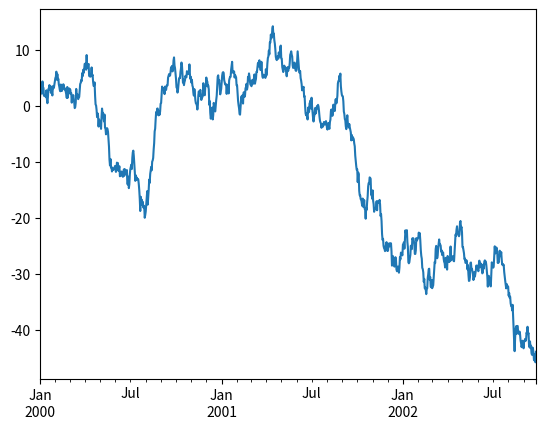
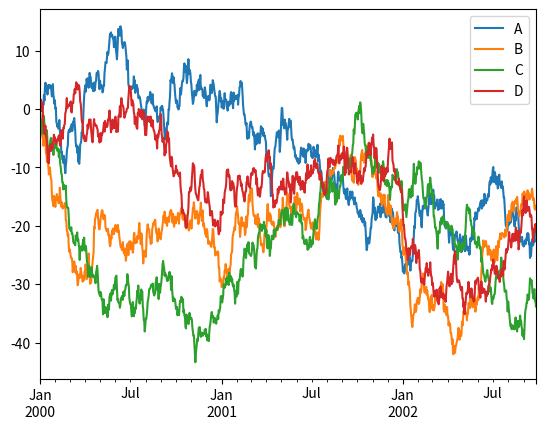

The matplotlib source for these figures, in order:
# -*- coding: utf-8 -*-
"""
Spyder Editor

This is a temporary script file.
"""

print("Hello, World!")

x = 1
if x == 1:
  # Indented  
  print("x is 1")
  
  myint = 7
print(myint)

myfloat = 7.0
print(myfloat)
# Convertir a float
myfloat = float(myint)
# `float` es un término protegido
print(myfloat)

# Convertir float a integer
myint = int(7.8)
print(myint)

print(10 / 20)
print(10 / 2)
y= 10 / 2
print(y==5)
print(10 // 20)
print(10 // 2)
print(5.0 // 2)

# Conversión implícita
print(5 + 2.0)
# Conversión explícita
print(float(5 + 2))

mystring = "Hello, World!"
print(mystring)
mystring = "Let's talk about apostrophes..."
print(mystring)
mystring = 'Let'
print(mystring)

one = 1
two = 2
three = one + two
print(three)

hello = "Hello,"
world = "World!"
helloworld = hello + " " + world
print(helloworld)

a, b = 3, 4
print(a)
print(a, b)

a=3
b=4
n=3*4
print('El producto de', a , 'por' , b , 'es', n)
# f-string
print(f'El producto de {a} por {b} es {n}')

variable = 1/3 * 100
print("Unformated variable: {}%".format(variable))
print("Formatted variable: {:.3f}%".format(variable))
print("Space formatted variable: {:10.1f}%".format(variable))

mylist = []
mylist.append(1)
mylist.append(2)
mylist.append(3)
mylist.append(4)
# Se puede `llamar' a cada item de la lista directamente. 
# Ojo! Python empieza a contar desde 0.
print(mylist[0])
# El último item de la lista se `llama' usando el -1. 
print(mylist[-1])
# También podés seleccionar un subgrupo de items (slice)
print(mylist[1:3])

# Fundamental para hacer loops usando `for` .
# `x` es una nueva variable que toma el valor de cada item de la lista en orden.
for x in mylist:
    print(x)
    
# Agregar elementos a lista
a = [1,2,3]

#a += [4,5] 
#a += 4,5
a[len(a):] = [4,5]
#a.extend([4,5])

##Ojo!
#a.append([4,5])
#a[2:]=[4,5]

print(a)

# Imaginemos que tenemos una lista de nombres no ordenados que de alguna manera se incluyeron algunos números al azar.
# Para este ejercicio, queremos imprimir la lista alfabética de nombres sin los números.
# Esta no es la mejor manera de hacer el ejercicio, pero ilustrará un montón de técnicas.
names = ["John", 3234, 2342, 3323, "Eric", 234, "Jessica", 734978234, "Lois", 2384]
print("Number of names in list: {}".format(len(names)))    

# Primero eliminamos esos números
new_names = []
for n in names:
    if isinstance(n, str):
        # Si n es string, agregar a la lista
        # Notar la doble sangría
        new_names.append(n)

# Ahora tendríamos que tener sólo nombres en la lista. 
# Ordenémoslos
new_names.sort()
print("Cleaned-up number of names in list: {}".format(len(new_names)))        
print(new_names)

for ele in enumerate(new_names): 
    print (ele)
    
    # Veámoslos, pero enumerándolos.
for i, n in enumerate(new_names):
    # Usar i y n como string
    # Agregar 1 a i porque las listas empiezan en 0.
    print("{}. {}".format(i+1, n))

x = [10, [3.141, 20, [30, 'baz', 2.718]], 'foo']
# Para "llamar" la f de 'foo''
print(x[2][0])
print(x[2][-3])
# Para "llamar" a [3.141, 20]
print(x[1][0:2])
# Para eliminar un elemento
x[0:1]=[]
#x.remove(0)
print(x)

del x[1]
print(x)

# Extraer todos los componentes únicos de la frase
print(set("the rain is wet and wet is the rain".split()))

set_one = set(["Alice", "Carol", "Dan", "Eve", "Heidi"])
set_two = set(["Bob", "Dan", "Eve", "Grace", "Heidi"])

# Intersection (también se puede usar &)
print("Set One intersection: {}".format(set_one.intersection(set_two)))
print("Set Two intersection: {}".format(set_two.intersection(set_one)))
print("Set Two intersection:", set_two & set_one)

# Symmetric difference (también se puede usar ^)
print("Set One symmetric difference: {}".format(set_one.symmetric_difference(set_two)))
print("Set Two symmetric difference: {}".format(set_two.symmetric_difference(set_one)))
print("Set Two symmetric difference:", set_two ^ set_one)

# Difference (también se puede usar -)
print("Set One difference: {}".format(set_one.difference(set_two)))
print("Set Two difference: {}".format(set_two.difference(set_one)))
print("Set Two difference:", set_two - set_one)

# Union (también se puede usar |)
print("Set One union: {}".format(set_one.union(set_two)))
print("Set Two union: {}".format(set_two.union(set_one)))
print("Set Two union:", set_two | set_one)

# Está Bob en el set?
'Bob' in set_one

phonebook = {}
phonebook["John"] = {"Phone": "012 794 794",
                     "Email": "john@email.com"}
phonebook["Jill"] = {"Phone": "012 345 345",
                     "Email": "jill@email.com"}
phonebook["Joss"] = {"Phone": "012 321 321",
                     "Email": "joss@email.com"}
print(phonebook)

for name, record in phonebook.items():
    print("{}'s phone number is {}, and their email is {}".format(name, record["Phone"], record["Email"]))

# `del`
del phonebook["John"]
for name, record in phonebook.items():
    print("{}'s phone number is {}, and their email is {}".format(name, record["Phone"], record["Email"]))

# `pop` te muestra el registro y después lo borra
jill_record = phonebook.pop("Jill")
print(jill_record)

# Quiero el teléfono de Joss
phonebook["Joss"]["Phone"]

# False and True 
jill_record = phonebook.get("Jill", False)
if jill_record: 
    print("Jill's phone number is {}, and their email is {}".format(jill_record["Phone"], jill_record["Email"]))
else: # si es False
    print("No record found.")

number = 1 + 2 * 3 // 4
print(number)

remainder = 11 % 3
print(remainder)

squared = 7 ** 2
print(squared)

cubed = 2 ** 3
print(cubed)

even_numbers = [2, 4, 6, 8]
uneven_numbers = [1, 3, 5, 7]
all_numbers = uneven_numbers + even_numbers

# Concatenar
print(all_numbers)

# Para ordenar 
all_numbers.sort()
print(all_numbers)

# También se puede armar una secuencia repetida
print([1, 2 , 3] * 3)

# Concatenación de strings
helloworld = "Hello, " + "World!"
print(helloworld)

# Repetir secuencia
manyhellos = "Hello " * 10
print(manyhellos)

# No se puede hacer cualquier cosa...
# nohellos = "Hello " / 10
# print(nohellos)

a_string = "Hello, World!"
# Cuenta los espacios también
print("String length: {}".format(len(a_string)))

# Recordá que Python cuenta desde 0.

# Observá que hay ' dentro de "".

print("Index for first 'o': {}".format(a_string.index("o")))
print("Count of 'o': {}".format(a_string.count("o")))
print("Count of 'o' between character 4 and 8: {}".format(a_string.count("o",4,8)))
print("Count of 'o' from character 3 on: {}".format(a_string.count("o",4)))
print("Slicing between second and fifth characters: {}".format(a_string[2:6]))
print("Skipping between 3rd and 2nd-from-last characters: {}".format(a_string[3:-2:2]))
print("Reverse text: {}".format(a_string[::-1]))
print("Starts with 'Hello': {}".format(a_string.startswith("Hello")))
print("Ends with 'Hello': {}".format(a_string.endswith("Hello")))
print("Contains 'Goodbye': {}".format("Goodbye" in a_string))
print("Split the string: {}".format(a_string.split(" ")))
print("Does not split the string: {}".format(', '.join(a_string.split(", ")))) # son complementarios
print("Does not split the string: {}".format(a_string.strip(", "))) # solo si ", " está al principio o al final
print("Does not split the string: {}".format(a_string.strip("H"))) # solo si ", " está al principio o al final
print("{}".format(a_string.upper().lower())) # son complementarios

# Simple boolean tests
x = 2
print(x == 2)
print(x == 3)
print(x < 3)

# Using `and`
name = "John"
print(name == "John" and x == 2)

# Using `or`
print(name == "John" or name == "Jill")

# Using `in` on lists
print(name in ["John", "Jill", "Jess"])

x = 2
y = 10
if x > 2:
    print("x > 2")
elif x < 10 or y > 50:
    print("x < 10 or y > 50")
elif x == 2 and y > 0:
    print("x == 2 and y > 50")
else:
    print("Nothing worked.")

# Se puede escribir separando con ;
x = 2
y = 10
if x < 10 or y > 50: print("x < 10 or y > 50")

# Using `not`
name_list1 = ["John", "Jill"]
name_list2 = ["John", "Jill"]
print(not(name_list1 == name_list2))

# Using `is`
print(name_list1 == name_list2)

print(name_list1 is name_list2)

print(name_list1 is name_list1)

my_list=[1,2]

if len(my_list) != 0:
   print("Not empty!")

# Más conciso
if my_list:
   print("Not empty!")
   
# Otro ejemplo
a = 5
if a:
	print(a)
 
a = 0
if a:
	print(a)

# For
for i, x in enumerate(range(2, 8, 2)):
    print("{}. Range {}".format(i+1, x))

# While 
count = 0
while count < 5:
    print(count)
    count += 1 # Recordar que ya vimos esto
else:
    print("End of while loop reached")

# Ojo con las sangrías

# Break and while conditional
print("Break and while conditional")
count = 0
while True:
    # Esto correría para siempre a menos que pongamos el break
    print(count)
    count += 1
    if count >= 5:
        break

# Continue
print("Continue")
for x in range(8):
    # Check si x es par
    if (x+1) % 2 == 0:
        continue
    print(x)

# Pass
print("Pass")
for x in range(8):
    # Check si x es par
    if (x+1) % 2 == 0:
        pass
    print(x)
    
sentence = "for the song and the sword are birthrights sold to an usurer, but I am the last lone highwayman and I am the last adventurer"
words = sentence.split()
print(words)
word_lengths = []
for word in words:
      if word != "the":
          word_lengths.append(len(word))
print(word_lengths)

# Usando una list comprehension
sentence = "for the song and the sword are birthrights sold to an usurer, but I am the last lone highwayman and I am the last adventurer"
word_lengths = [len(word) for word in sentence.split(" ") if word != "the"]
print(word_lengths)

# Función simple sin argumentos (def function_name(parámetros):)
def say_hello():
    print("Hello, World!")

# Llamar función
say_hello()

# Testearla
print(callable(say_hello))

# Una función con dos argumentos string
def say_hello_to_user(username, greeting):
    # Devuelve saludo a un nombre
    print("Hello, {}! I hope you have a great {}.".format(username, greeting))

# Hay que "llamarla" (to call it)
say_hello_to_user("Jill", "day")

# Realizar un cálculo
def sum_two_numbers(x, y):
    # Devolver resultado
    return x + y

sum_two_numbers(5, 10)

# Realizar un cálculo
def sum_two_numbers2(x, y):
    # Devolver resultado
    print(x + y)

sum_two_numbers2(5, 10)

def add_three(num):
    return num + 3
x1 = sum_two_numbers(5, 10)
x2 = sum_two_numbers(5, 10)

print (x1)
print (x2)

x3 = add_three(x1)
print (x3)
x4 = add_three(x2)
print (x4)

def number_powered(number, exponent):
    # Devuelve el numero alevado al exponente
    return number ** exponent

# `sum_two_numbers` sigue disponible
def sum_and_power(number1, number2, exponent):
    # Devuelve los dos números sumados, y luego exponenciados
    summed = sum_two_numbers(number1, number2)
    return number_powered(summed, exponent)

# `sum_and_power`
print(sum_and_power(2, 3, 4))

def docstring_example():
    """
    An example function which returns `True`.
    """
    return True

# Imprimir el comentario
print(docstring_example.__doc__)

class myClass:
    """
    A demonstration class.
    """
    my_variable = "Look, a variable!"
    
    def my_function(self):
        """
        A demonstration class function.
        """
        return "I'm a class function!"
    
# You call a class by creating a new class object
new_class = myClass()

# You can access class variables or functions with a dotted call, as follows
print(new_class.my_variable)
print(new_class.my_function())

# Access the class docstrings
print(myClass.__doc__)
print(myClass.my_function.__doc__)

# Agregar nueva variable
new_class1 = myClass()
new_class1.my_variable2 = "Hi, Bob!"
print(new_class1.my_variable2, new_class1.my_variable)

def test_args_kwargs(arg1, arg2, arg3):
    print("arg1:", arg1)
    print("arg2:", arg2)
    print("arg3:", arg3)

#Now you can use *args or **kwargs to pass arguments to this little function. Here’s how to do it:

# first with *args
args = ("two", 3, 5)
test_args_kwargs(*args)

# now with **kwargs:
kwargs = {"arg3": 3, "arg2": "two", "arg1": 5}
test_args_kwargs(**kwargs)

class demoClass:
    """
    A demonstration class with an __init__ function, and a function that takes args and kwargs.
    """
    
    def __init__(self, argument = None):
        """
        A function that is called automatically when the demoClass is initialised.
        """
        self.demo_variable = "Hello, World!"
        self.initial_variable = argument
        
    def demo_class(self, *args, **kwargs):
        """
        A demo class that loops through any args and kwargs provided and prints them.
        """
        for i, a in enumerate(args):
            print("Arg {}: {}".format(i+1, a))
        for k, v in kwargs.items():
            print("{} - {}".format(k, v))
        if kwargs.get(self.initial_variable):
            print(self.demo_variable)
        return True

demo1 = demoClass()
demo2 = demoClass("Bob")

# What was initialised in each demo object?
print(demo1.demo_variable, demo1.initial_variable)
print(demo2.demo_variable, demo2.initial_variable)

# A demo of passing arguments and keyword arguments
args = ["Alice", "Bob", "Carol", "Dave"]
kwargs = {"Alice": "Engineer",
          "Bob": "Consultant",
          "Carol": "Lawyer",
          "Dave": "Doctor"
         }

demo2.demo_class(*args, **kwargs)

# Computed properties

class Matrix:

    def __init__(self, data):
        self._entries = list(list(float(x) for x in r) for r in data)
        for row in self._entries[1:]:
            if len(row) != self.n_cols:
                raise ValueError("rows must have the same number of entries")
        if self.n_rows == 0:
            raise ValueError("a matrix must have at least one entry")

    def __repr__(self):
        args = ", ".join("(" + ", ".join(f"{c:.3f}" for c in r) + ",)" for r in self._entries)
        return f"Matrix(({args}))"

    @property
    def n_rows(self):
        return len(self._entries)

    @property
    def n_cols(self):
        return len(self._entries[0])

m = Matrix([(1, 2, 3), (4, 5, 6)])
m.n_rows, m.n_cols
print(m)

#  Leer el manual de ayuda usando `help (module)` (va a mostrar los docstrings)
import pandas as pd

help(pd)

# Después de importar un módulo, `dir (module)` te permite ver una lista de todas las funciones implementadas en esa biblioteca.
dir(pd)

import numpy as np
import random

def generate_float_list(lwr, upr, num):
    """
    Return a list of num random decimal floats ranged between lwr and upr.
    
    Range(lwr, upr) creates a list of every integer between lwr and upr.
    random.sample takes num integers from the range list, chosen randomly.
    """
    int_list = random.sample(range(lwr, upr), num)
    return [x/100 for x in int_list]

# Create two lists
height = generate_float_list(100, 220, 10)
weight = generate_float_list(5000, 20000, 10)

# Convert these to Numpy arrays
np_height = np.array(height)
np_weight = np.array(weight)

print(np_height)
print(np_weight)

# Calculate body-mass index based on the heights and weights in our arrays
# Time the calculation ... it won't be long
bmi = np_weight / np_height ** 2

print(bmi)

# Any BMI > 35 is considered severely obese. Let's see who in our sample is at risk.

# Get a boolean response
print(bmi > 35)

# Or print only BMI values above 35
print(bmi[bmi > 35])

import pandas as pd
import numpy as np

s = pd.Series([1,3,5,np.nan,6,8])
print(s)

# Crea un DataFrame pasando una matriz numpy, con un índice de fecha y hora y columnas etiquetadas - c/ ISO-formatted date (YYYYMMDD)
dates = pd.date_range('20130101', periods=6)
print(dates)

# Create a dataframe using the date range we created above as the index
df = pd.DataFrame(np.random.randn(6,4), index=dates, columns=list('ABCD'))
print(df)

# También podemos mezclar datos de texto y numéricos con un índice generado automáticamente.
dict = {"country": ["Brazil", "Russia", "India", "China", "South Africa"],
       "capital": ["Brasilia", "Moscow", "New Dehli", "Beijing", "Pretoria"],
       "area": [8.516, 17.10, 3.286, 9.597, 1.221],
       "population": [200.4, 143.5, 1252, 1357, 52.98] }

brics = pd.DataFrame(dict)

# Set the ISO two-letter country codes as the index
brics.index = ["BR", "RU", "IN", "CH", "SA"]

print(brics)

import matplotlib.pyplot as plt
# Para que Matplotlib plots lo muestre en notebook.


# Produce a random timeseries
ts = pd.Series(np.random.randn(1000), index=pd.date_range('1/1/2000', periods=1000))

# Get the cumulative sum of the random numbers generated to mimic a historic data series
ts = ts.cumsum()

# And plot
ts.plot()

# Save
plt.savefig('timeseries.png')

# And do the same thing with a dataframe
df = pd.DataFrame(np.random.randn(1000, 4), index=ts.index,
                  columns=['A', 'B', 'C', 'D'])

df = df.cumsum()

# And plot, this time creating a figure and adding a plot and legend to it
df.plot()
plt.legend(loc='best')

# Save
plt.savefig('series.png')

